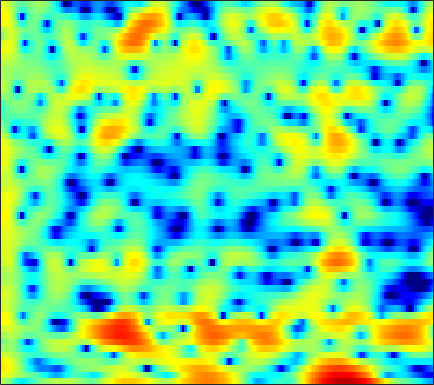

Source data for this figure (header and first rows):
2.4623, 1.931, 1.1145, 0.16258, -0.62762, -1.7702, -2.981, -3.89, -4.9484, -5.5998, -5.6698, -5.3381, -4.577, -3.6663, -2.9786, -2.1137, -1.3415, -0.83423, -0.25382, 0.23888, 0.66224, 0.94341, 1.2593, 1.5199
4.542, 4.381, 4.093, 3.735, 3.426, 2.979, 2.499, 2.127, 1.628, 1.129, 0.6363, 0.2737, -0.2022, -0.6784, -1.042, -1.548, -2.088, -2.516, -3.139, -3.827, -4.595, -5.224, -6.119, -7.02
6.021, 5.813, 5.448, 4.988, 4.583, 3.958, 3.234, 2.624, 1.715, 0.6896, -0.4633, -1.418, -2.807, -4.318, -5.509, -7.08, -8.468, -9.242, -9.812, -9.979, -9.996, -10.05, -10.32, -10.84
5.691, 5.448, 5.054, 4.572, 4.153, 3.507, 2.758, 2.123, 1.171, 0.07595, -1.183, -2.247, -3.846, -5.659, -7.137, -9.097, -10.56, -10.92, -10.33, -9.13, -7.877, -7.043, -6.1, -5.32
3.42, 3.275, 3.025, 2.699, 2.403, 1.937, 1.4, 0.9546, 0.3166, -0.3586, -1.041, -1.533, -2.13, -2.621, -2.906, -3.15, -3.228, -3.179, -2.997, -2.697, -2.328, -2.029, -1.615, -1.203
0.4557, 0.7403, 0.987, 1.042, 0.9419, 0.6063, 0.04723, -0.5165, -1.452, -2.556, -3.715, -4.498, -5.207, -5.318, -4.996, -4.22, -3.27, -2.545, -1.627, -0.7939, -0.06886, 0.4093, 0.9546, 1.411
-2.242, -1.001, 0.09311, 0.6861, 0.8481, 0.7004, 0.1435, -0.5491, -1.883, -3.795, -6.507, -9.305, -13.64, -12.98, -9.78, -6.297, -3.86, -2.5, -1.103, -0.05232, 0.7421, 1.202, 1.667, 2.022
0.4078, 0.9915, 1.588, 1.942, 2.057, 2.009, 1.748, 1.438, 0.8942, 0.2653, -0.3762, -0.8001, -1.194, -1.34, -1.3, -1.097, -0.7946, -0.5752, -0.3459, -0.2394, -0.2688, -0.3514, -0.5573, -0.8362
2.888, 3.109, 3.28, 3.29, 3.202, 2.966, 2.616, 2.295, 1.824, 1.359, 0.9669, 0.7375, 0.512, 0.3594, 0.2622, 0.1125, -0.1177, -0.371, -0.8732, -1.619, -2.647, -3.59, -5.089, -6.769
4.705, 4.883, 4.874, 4.583, 4.16, 3.325, 2.192, 1.153, -0.3734, -1.787, -2.557, -2.496, -1.819, -0.9278, -0.3393, 0.2004, 0.3688, 0.2447, -0.2701, -1.226, -2.726, -4.3, -7.182, -11.45
4.765, 4.905, 4.794, 4.335, 3.728, 2.536, 0.8308, -0.8667, -3.909, -8.124, -11.22, -9.203, -5.486, -2.926, -1.602, -0.4058, 0.2694, 0.4997, 0.4909, 0.1785, -0.4552, -1.094, -2.058, -3.022
3.314, 3.356, 3.224, 2.88, 2.486, 1.795, 0.9489, 0.2561, -0.6635, -1.446, -1.943, -2.097, -2.055, -1.812, -1.576, -1.257, -0.9642, -0.7797, -0.6228, -0.5637, -0.5989, -0.6776, -0.8378, -1.026
3.067, 3.07, 2.945, 2.678, 2.401, 1.917, 1.319, 0.809, 0.09331, -0.6288, -1.331, -1.816, -2.365, -2.722, -2.853, -2.844, -2.634, -2.372, -1.949, -1.51, -1.083, -0.8004, -0.5205, -0.3476
3.286, 3.332, 3.269, 3.053, 2.787, 2.29, 1.627, 1.011, 0.02774, -1.173, -2.614, -3.854, -5.706, -7.607, -8.657, -8.766, -7.441, -6.096, -4.338, -2.839, -1.628, -0.8972, -0.1243, 0.4309
2.617, 2.785, 2.864, 2.764, 2.557, 2.11, 1.47, 0.8465, -0.2094, -1.547, -3.226, -4.778, -7.43, -10.92, -13.67, -13.97, -10.41, -7.883, -5.255, -3.239, -1.702, -0.7964, 0.1642, 0.9037
1.117, 1.455, 1.717, 1.774, 1.687, 1.399, 0.9086, 0.4253, -0.3586, -1.275, -2.288, -3.07, -4.033, -4.799, -5.144, -5.163, -4.72, -4.152, -3.195, -2.178, -1.189, -0.4994, 0.3036, 0.9367
0.2427, 0.7821, 1.256, 1.461, 1.455, 1.225, 0.7615, 0.2857, -0.4778, -1.361, -2.295, -2.973, -3.752, -4.344, -4.607, -4.631, -4.265, -3.775, -2.894, -1.916, -0.9366, -0.2373, 0.5886, 1.225
0.622, 1.419, 2.117, 2.399, 2.35, 1.949, 1.216, 0.4486, -0.8253, -2.326, -3.932, -5.182, -6.84, -8.399, -9.385, -9.975, -8.995, -7.42, -5.057, -2.845, -1.005, 0.1064, 1.251, 2.069
1.899, 2.739, 3.404, 3.565, 3.345, 2.627, 1.37, 0.03072, -2.346, -5.457, -9.263, -12, -13.95, -14.55, -15.74, -18.55, -15.56, -10.97, -6.306, -3.057, -0.7054, 0.6149, 1.854, 2.621
2.864, 3.394, 3.751, 3.713, 3.424, 2.643, 1.367, 0.06392, -2.222, -5.248, -8.845, -11.25, -11.72, -10.08, -8.812, -7.249, -5.737, -4.549, -2.981, -1.504, -0.2942, 0.419, 1.144, 1.56
3.065, 3.346, 3.518, 3.446, 3.236, 2.731, 1.998, 1.321, 0.29, -0.7815, -1.767, -2.365, -2.858, -3.02, -2.974, -2.734, -2.392, -2.105, -1.744, -1.426, -1.183, -1.084, -1.027, -1.069
3.202, 3.373, 3.48, 3.437, 3.3, 3.011, 2.612, 2.248, 1.716, 1.168, 0.6323, 0.2733, -0.1679, -0.5312, -0.7585, -1.053, -1.337, -1.578, -1.945, -2.423, -2.995, -3.486, -4.232, -4.977
3.488, 3.621, 3.683, 3.62, 3.493, 3.236, 2.892, 2.596, 2.177, 1.745, 1.326, 1.031, 0.6429, 0.2566, -0.0455, -0.5042, -1.054, -1.558, -2.372, -3.433, -4.794, -6.053, -8.168, -10.77
3.915, 4.041, 4.04, 3.857, 3.62, 3.169, 2.62, 2.183, 1.613, 1.123, 0.7532, 0.544, 0.3634, 0.1987, 0.04705, -0.2161, -0.6337, -1.071, -1.875, -2.95, -4.423, -5.818, -8.16, -11.31
4.619, 4.753, 4.659, 4.239, 3.713, 2.725, 1.455, 0.358, -1.115, -2.197, -2.49, -2.216, -1.514, -0.7935, -0.366, 0.002946, 0.1192, 0.04527, -0.2988, -0.8665, -1.695, -2.463, -3.623, -4.898
5.043, 5.206, 5.058, 4.473, 3.707, 2.204, -0.0618, -2.464, -7.411, -19.2, -15.07, -8.682, -4.701, -2.506, -1.418, -0.4855, 0.08184, 0.3297, 0.4757, 0.391, 0.1581, -0.1575, -0.7103, -1.412
4.591, 4.78, 4.711, 4.277, 3.708, 2.615, 1.165, -0.1109, -1.876, -3.293, -3.937, -3.925, -3.594, -3.217, -2.969, -2.642, -2.261, -1.932, -1.444, -1.017, -0.7266, -0.622, -0.6898, -0.9855
4.274, 4.502, 4.585, 4.409, 4.116, 3.511, 2.721, 2.012, 0.9714, -0.1536, -1.336, -2.305, -3.782, -5.513, -6.998, -8.616, -8.642, -7.474, -5.519, -3.776, -2.554, -1.92, -1.438, -1.32
3.657, 4.004, 4.278, 4.325, 4.214, 3.884, 3.351, 2.83, 1.973, 0.916, -0.3787, -1.557, -3.534, -6.203, -8.885, -13.43, -13.89, -10.64, -6.955, -4.534, -2.955, -2.201, -1.608, -1.43
2.346, 2.88, 3.336, 3.53, 3.519, 3.328, 2.941, 2.557, 1.924, 1.184, 0.3279, -0.3479, -1.317, -2.26, -2.901, -3.46, -3.535, -3.291, -2.713, -2.066, -1.53, -1.267, -1.166, -1.342
1.63, 2.189, 2.616, 2.73, 2.642, 2.325, 1.855, 1.428, 0.8418, 0.3004, -0.1281, -0.3754, -0.5804, -0.6846, -0.6973, -0.6372, -0.5124, -0.3712, -0.1871, -0.03442, 0.01644, -0.02818, -0.2557, -0.709
2.421, 2.692, 2.766, 2.495, 2.071, 1.215, 0.06991, -0.9222, -2.231, -3.159, -3.305, -2.955, -2.129, -1.248, -0.6317, 0.04115, 0.555, 0.8418, 1.115, 1.246, 1.238, 1.129, 0.8599, 0.4141
3.662, 3.647, 3.359, 2.71, 1.946, 0.4741, -1.7, -3.985, -8.721, -19.11, -15.16, -9.15, -5.014, -2.571, -1.321, -0.1622, 0.6185, 0.9895, 1.298, 1.419, 1.408, 1.314, 1.105, 0.8104
4.175, 4.093, 3.748, 3.12, 2.454, 1.288, -0.1782, -1.458, -3.194, -4.457, -4.562, -4.003, -2.851, -1.788, -1.141, -0.5316, -0.1727, -0.05213, -0.07548, -0.2367, -0.4686, -0.6396, -0.8367, -0.942
4.335, 4.28, 4.022, 3.582, 3.142, 2.45, 1.673, 1.081, 0.3614, -0.2098, -0.5949, -0.7422, -0.8376, -0.8638, -0.9196, -1.067, -1.412, -1.785, -2.51, -3.462, -4.587, -5.336, -5.839, -5.506
4.57, 4.465, 4.181, 3.752, 3.355, 2.776, 2.159, 1.719, 1.15, 0.6316, 0.1384, -0.1874, -0.637, -1.058, -1.384, -1.862, -2.466, -3.092, -4.261, -6.11, -9.253, -13.37, -32.16, -14.56
4.534, 4.255, 3.696, 2.945, 2.327, 1.482, 0.7599, 0.2983, -0.1988, -0.6526, -1.136, -1.599, -2.267, -2.983, -3.413, -3.756, -3.748, -3.7, -3.698, -3.994, -4.454, -4.843, -4.816, -3.985
3.493, 2.935, 1.757, 0.08699, -1.46, -3.697, -5.28, -5.478, -4.804, -4.161, -4.101, -4.607, -6.092, -8.768, -11.46, -12.44, -8.803, -6.112, -3.568, -1.815, -0.573, 0.1438, 0.9739, 1.75
1.336, 0.7044, -0.7089, -2.893, -5.343, -10.28, -16.67, -14.01, -9.02, -6.486, -5.52, -5.466, -6.251, -7.836, -9.004, -9.128, -6.819, -4.81, -2.418, -0.5415, 0.8776, 1.754, 2.642, 3.347
-0.7075, -0.9504, -1.511, -2.329, -3.064, -3.985, -4.55, -4.662, -4.386, -3.932, -3.591, -3.415, -3.35, -3.331, -3.222, -2.894, -2.267, -1.656, -0.7027, 0.2535, 1.144, 1.762, 2.446, 2.948
-2.35, -2.088, -1.81, -1.704, -1.68, -1.697, -1.735, -1.705, -1.664, -1.608, -1.529, -1.508, -1.49, -1.467, -1.462, -1.355, -1.187, -0.9428, -0.5357, -0.006416, 0.6039, 1.057, 1.672, 2.156
-4.067, -3.01, -1.975, -1.25, -0.8709, -0.5434, -0.3491, -0.2515, -0.1799, -0.1643, -0.2056, -0.3028, -0.503, -0.8234, -1.142, -1.631, -2.1, -2.353, -2.387, -1.938, -1.111, -0.3718, 0.5942, 1.462
-3.985, -2.517, -1.231, -0.4546, -0.1427, 0.05624, 0.1244, 0.11, 0.1417, 0.2131, 0.2356, 0.2033, -0.04326, -0.6295, -1.336, -2.857, -5.177, -7.666, -10.71, -8.893, -5.01, -2.716, -0.5163, 0.9944
-0.3251, 0.1486, 0.4775, 0.3564, -0.02204, -0.8517, -1.876, -2.486, -2.655, -1.994, -1.001, -0.3529, 0.1479, 0.1477, -0.2459, -1.32, -3.112, -4.831, -6.531, -5.585, -3.13, -1.482, 0.1869, 1.246
2.347, 2.26, 1.816, 0.8665, -0.2828, -2.698, -6.95, -13.33, -19.42, -7.57, -3.115, -1.189, 0.4521, 1.342, 1.641, 1.71, 1.533, 1.361, 1.211, 1.24, 1.399, 1.531, 1.514, 1.195
2.276, 2.156, 1.739, 1.035, 0.3011, -0.9242, -2.234, -3.003, -3.231, -2.457, -1.232, -0.3243, 0.6674, 1.378, 1.749, 2.033, 2.149, 2.154, 2.065, 1.891, 1.614, 1.308, 0.6918, -0.2663
1.392, 1.406, 1.292, 1.037, 0.779, 0.3881, 0.02232, -0.1604, -0.2661, -0.1889, 0.03555, 0.2627, 0.5541, 0.8079, 0.9539, 1.066, 1.085, 1.034, 0.8897, 0.6565, 0.3315, 0.008462, -0.5016, -1.145
1.211, 1.327, 1.381, 1.323, 1.226, 1.059, 0.8696, 0.727, 0.5694, 0.4558, 0.3866, 0.3529, 0.3404, 0.328, 0.2994, 0.2425, 0.1335, 0.01443, -0.1899, -0.4494, -0.7589, -1.008, -1.337, -1.638
1.847, 1.987, 2.067, 2.025, 1.927, 1.728, 1.461, 1.22, 0.8952, 0.5888, 0.3199, 0.1414, -0.02613, -0.1494, -0.242, -0.3613, -0.5284, -0.7009, -0.9904, -1.361, -1.789, -2.099, -2.464, -2.68
3.068, 3.196, 3.239, 3.138, 2.959, 2.578, 2.046, 1.567, 0.8472, 0.1222, -0.4999, -0.8277, -1.049, -1.052, -0.9802, -0.9044, -0.9383, -1.075, -1.474, -2.128, -3.02, -3.785, -4.869, -5.606
4.053, 4.231, 4.353, 4.287, 4.07, 3.502, 2.584, 1.655, 0.02822, -2.014, -4.134, -5.117, -4.952, -3.643, -2.579, -1.545, -0.9923, -0.9013, -1.233, -2.102, -3.599, -5.32, -8.989, -16.56
2.421, 3.092, 3.797, 4.131, 4.104, 3.671, 2.719, 1.578, -0.5821, -3.894, -9.242, -14.72, -10.98, -5.885, -3.643, -1.811, -0.8888, -0.6347, -0.7212, -1.252, -2.203, -3.16, -4.472, -5.503
-2.14, 0.08115, 1.932, 2.891, 3.175, 3.086, 2.533, 1.866, 0.7033, -0.5974, -1.771, -2.295, -2.42, -2.007, -1.599, -1.128, -0.9329, -0.9971, -1.33, -1.852, -2.441, -2.823, -2.978, -2.725
0.2046, 1.387, 2.526, 3.122, 3.237, 2.991, 2.4, 1.834, 0.9678, 0.1965, -0.3482, -0.5944, -0.6586, -0.5936, -0.5698, -0.7229, -1.156, -1.734, -2.971, -4.701, -6.52, -7.305, -6.944, -5.221
4.239, 4.446, 4.502, 4.267, 3.845, 2.913, 1.541, 0.2075, -1.752, -3.434, -3.908, -3.412, -2.259, -1.246, -0.7433, -0.5389, -0.9072, -1.615, -3.266, -6.087, -10.93, -16.18, -12.95, -7.426
5.517, 5.437, 5.092, 4.417, 3.652, 2.232, 0.173, -1.951, -6.172, -14.16, -15.62, -9.11, -4.699, -2.282, -1.176, -0.3517, -0.1472, -0.3494, -0.9592, -1.855, -2.769, -3.177, -3.343, -2.994
4.864, 4.695, 4.268, 3.572, 2.878, 1.739, 0.3829, -0.7336, -2.185, -3.26, -3.507, -3.144, -2.214, -1.22, -0.5838, 0.0341, 0.3727, 0.4499, 0.3321, 0.03585, -0.3766, -0.7315, -1.258, -1.889
4.063, 3.843, 3.345, 2.656, 2.04, 1.116, 0.1909, -0.455, -1.1, -1.434, -1.429, -1.198, -0.7317, -0.173, 0.2229, 0.6696, 0.9779, 1.108, 1.112, 0.9283, 0.5494, 0.1121, -0.6029, -1.592
